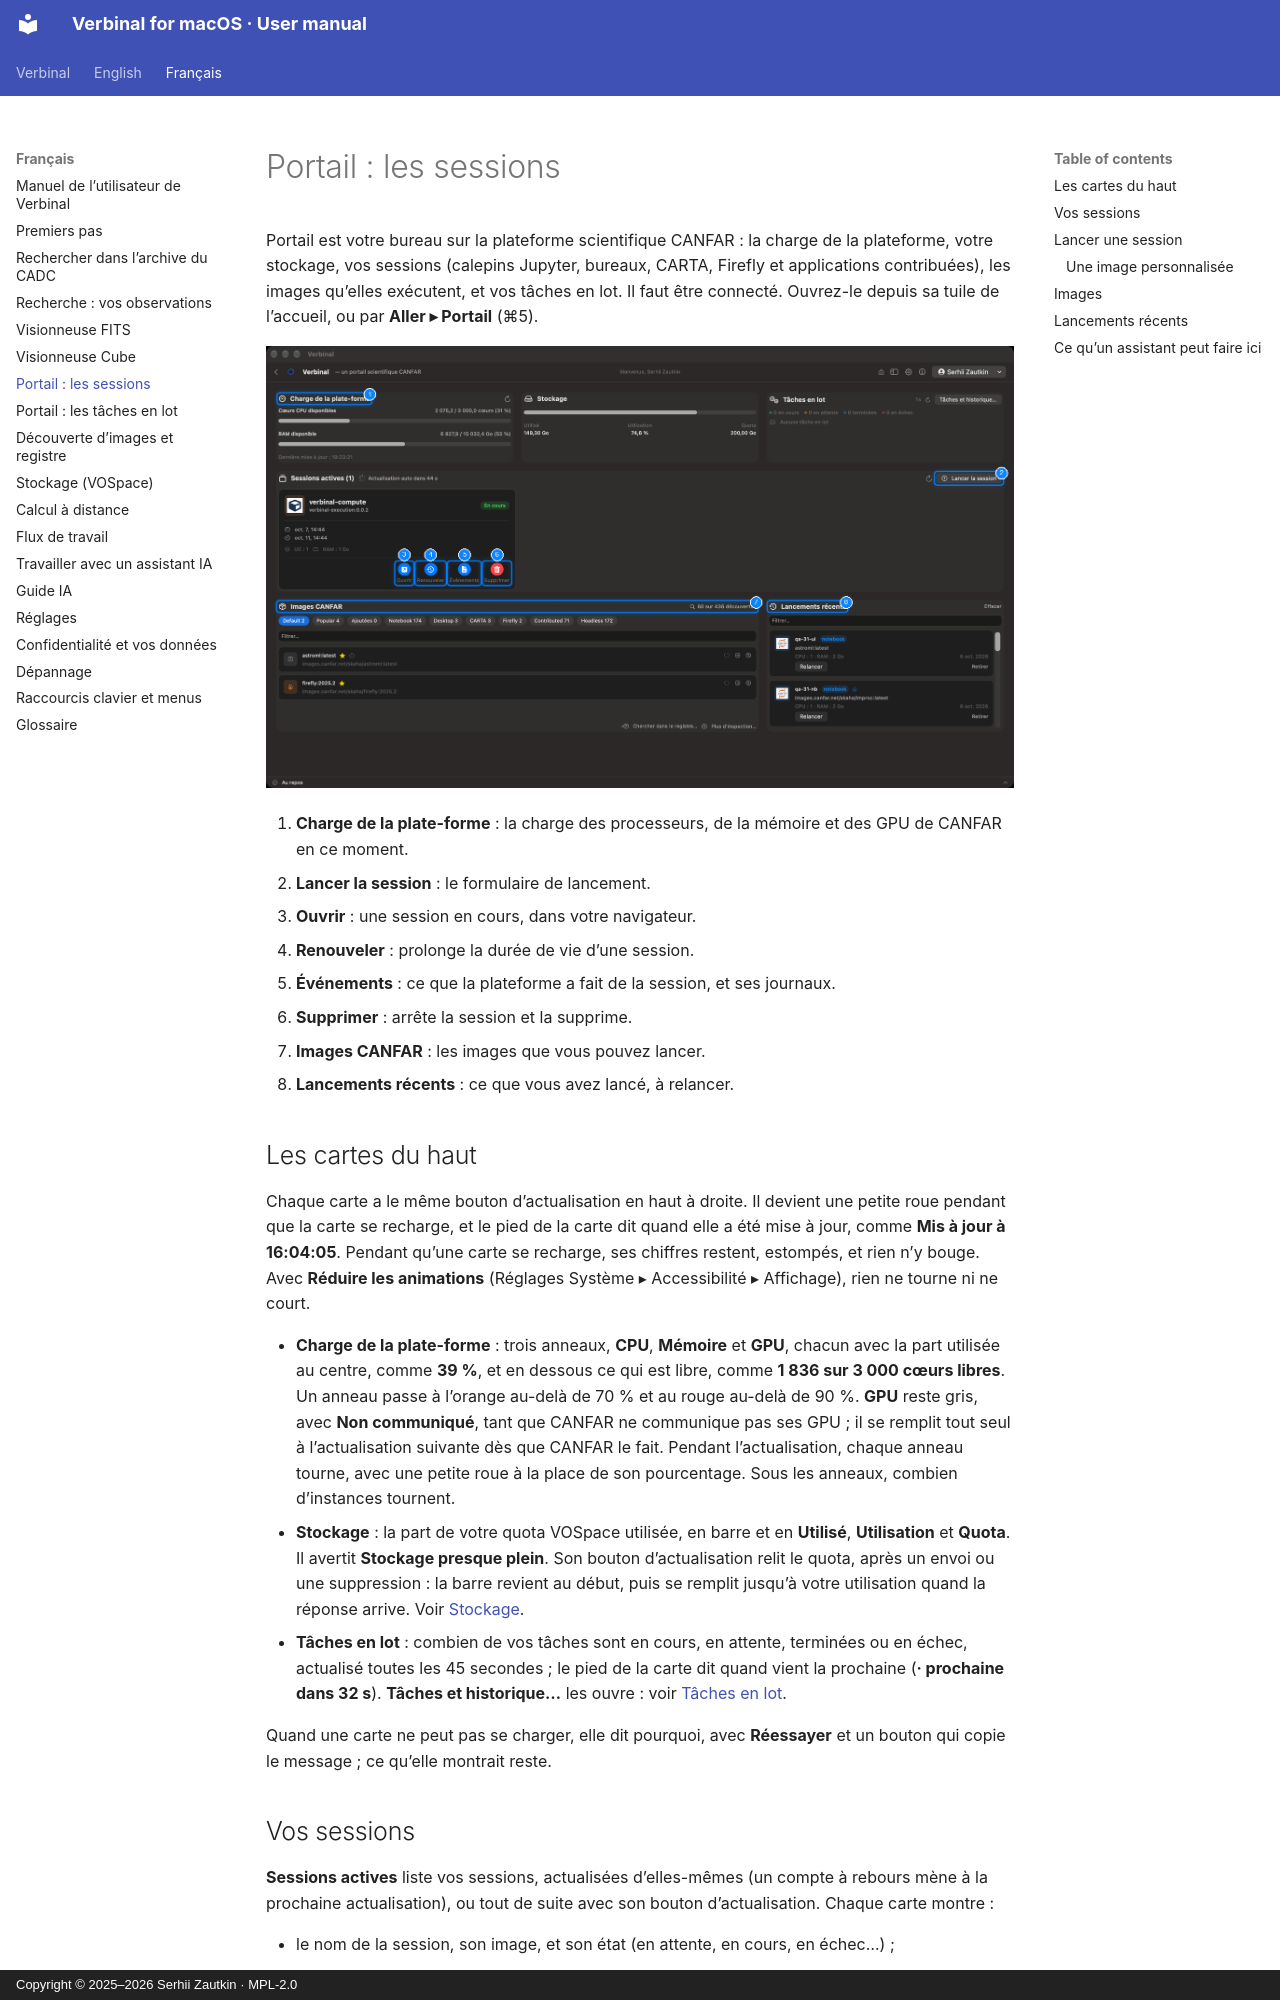

repository: szautkin/canfar-macos · page: fr/06-portal-sessions/index.html · generator: mkdocs · copyright: Copyright © 2025–2026 Serhii Zautkin · MPL-2.0

# Portail : les sessions

Portail est votre bureau sur la plateforme scientifique CANFAR : la charge de la plateforme, votre
stockage, vos sessions (calepins Jupyter, bureaux, CARTA, Firefly et applications contribuées), les
images qu’elles exécutent, et vos tâches en lot. Il faut être connecté. Ouvrez-le depuis sa tuile de
l’accueil, ou par **Aller ▸ Portail** (⌘5).

![Portail](../images/fr/06-portal-sessions/portal.png)

1. **Charge de la plate-forme** : la charge des processeurs, de la mémoire et des GPU de CANFAR en ce moment.
2. **Lancer la session** : le formulaire de lancement.
3. **Ouvrir** : une session en cours, dans votre navigateur.
4. **Renouveler** : prolonge la durée de vie d’une session.
5. **Événements** : ce que la plateforme a fait de la session, et ses journaux.
6. **Supprimer** : arrête la session et la supprime.
7. **Images CANFAR** : les images que vous pouvez lancer.
8. **Lancements récents** : ce que vous avez lancé, à relancer.
